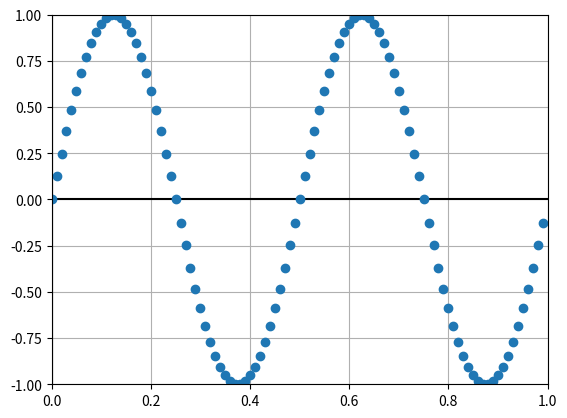

The matplotlib source for this figure:
# -*- noplot -*-

"""
This example shows how to use matplotlib to provide a data cursor.  It
uses matplotlib to draw the cursor and may be a slow since this
requires redrawing the figure with every mouse move.

Faster cursoring is possible using native GUI drawing, as in
wxcursor_demo.py.

Also, mpldatacursor can be used to achieve a similar effect. See webpage:
https://github.com/joferkington/mpldatacursor
"""
from __future__ import print_function
import matplotlib.pyplot as plt
import numpy as np


class Cursor(object):
    def __init__(self, ax):
        self.ax = ax
        self.lx = ax.axhline(color='k')  # the horiz line
        self.ly = ax.axvline(color='k')  # the vert line

        # text location in axes coords
        self.txt = ax.text(0.7, 0.9, '', transform=ax.transAxes)

    def mouse_move(self, event):
        if not event.inaxes:
            return

        x, y = event.xdata, event.ydata
        # update the line positions
        self.lx.set_ydata(y)
        self.ly.set_xdata(x)

        self.txt.set_text('x=%1.2f, y=%1.2f' % (x, y))
        plt.draw()


class SnaptoCursor(object):
    """
    Like Cursor but the crosshair snaps to the nearest x,y point
    For simplicity, I'm assuming x is sorted
    """

    def __init__(self, ax, x, y):
        self.ax = ax
        self.lx = ax.axhline(color='k')  # the horiz line
        self.ly = ax.axvline(color='k')  # the vert line
        self.x = x
        self.y = y
        # text location in axes coords
        self.txt = ax.text(0.7, 0.9, '', transform=ax.transAxes)

    def mouse_move(self, event):

        if not event.inaxes:
            return

        x, y = event.xdata, event.ydata

        indx = np.searchsorted(self.x, [x])[0]
        x = self.x[indx]
        y = self.y[indx]
        # update the line positions
        self.lx.set_ydata(y)
        self.ly.set_xdata(x)

        self.txt.set_text('x=%1.2f, y=%1.2f' % (x, y))
        print('x=%1.2f, y=%1.2f' % (x, y))
        plt.draw()

t = np.arange(0.0, 1.0, 0.01)
s = np.sin(2*2 * np.pi*t)

#fig, ax = plt.subplots()
fig = plt.figure()
ax  = fig.add_subplot(111)

plt.grid()

#cursor = Cursor(ax)
cursor = SnaptoCursor(ax, t, s)
plt.connect('motion_notify_event', cursor.mouse_move)

ax.plot(t, s, 'o')
plt.axis([0, 1, -1, 1])
plt.show()